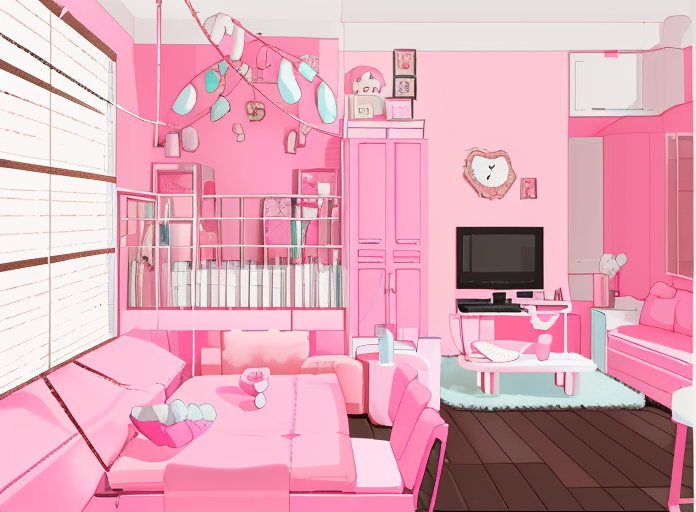
Generation parameters embedded in this image by AUTOMATIC1111 Stable Diffusion web UI or a fork of it (Forge, ...) (PNG 'parameters' text chunk):
highteen room,pinkroom, pink wall, bed, stuffed toy, pillow, couch
Negative prompt: NSFW, logo
Steps: 20, Sampler: DPM++ 2M Karras, CFG scale: 7, Seed: 3874773259, Size: 700x512, Model hash: cbfba64e66, Model: counterfeitV30_v30, VAE hash: df3c506e51, VAE: vae-ft-mse-840000-ema-pruned.ckpt, ControlNet 0: "Module: none, Model: control_v11p_sd15_seg [e1f51eb9], Weight: 1, Resize Mode: Crop and Resize, Low Vram: False, Guidance Start: 0, Guidance End: 1, Pixel Perfect: False, Control Mode: Balanced, Hr Option: Both, Save Detected Map: True", Version: v1.8.0